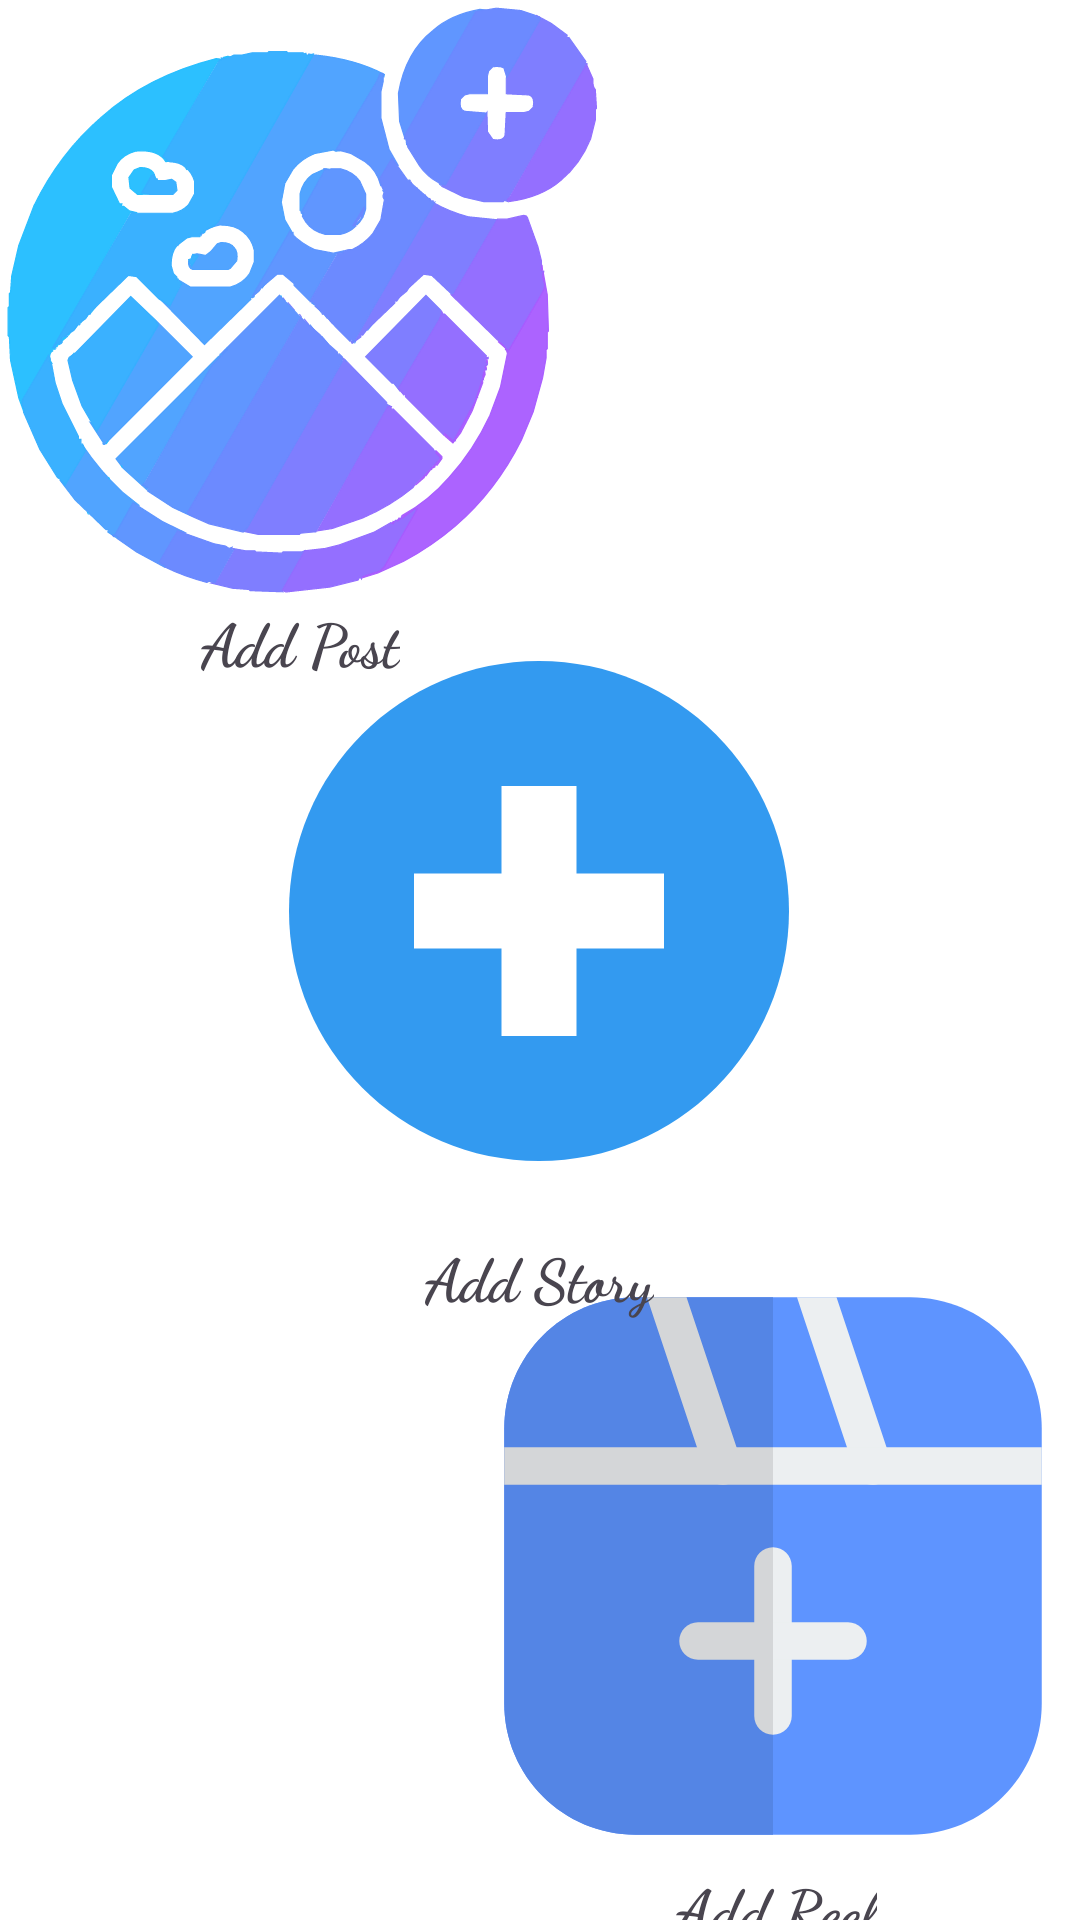

Produce the Android XML layout that renders to this screen, including the resource entries it uses.
<!-- AndroidManifest.xml: application theme Theme.SessionExample -->
<!-- res/layout/fragment_add_post.xml -->
<?xml version="1.0" encoding="utf-8"?>
<androidx.constraintlayout.widget.ConstraintLayout xmlns:android="http://schemas.android.com/apk/res/android"
    xmlns:app="http://schemas.android.com/apk/res-auto"
    xmlns:tools="http://schemas.android.com/tools"
    android:id="@+id/frameLayout"
    android:layout_width="match_parent"
    android:layout_height="match_parent"
    android:background="#FFFFFF">

    <ImageView
        android:id="@+id/addPost"
        android:layout_width="200dp"
        android:layout_height="200dp"
        app:layout_constraintStart_toStartOf="parent"
        app:layout_constraintTop_toTopOf="parent"
        app:srcCompat="@drawable/add_post" />

    <ImageView
        android:id="@+id/addReel"
        android:layout_width="200dp"
        android:layout_height="200dp"
        app:layout_constraintBottom_toBottomOf="parent"
        app:layout_constraintEnd_toEndOf="parent"
        app:layout_constraintHorizontal_bias="0.985"
        app:layout_constraintStart_toStartOf="parent"
        app:layout_constraintTop_toBottomOf="@+id/addStory"
        app:srcCompat="@drawable/add_instagram_reel" />

    <ImageView
        android:id="@+id/addStory"
        android:layout_width="200dp"
        android:layout_height="200dp"
        app:layout_constraintBottom_toBottomOf="parent"
        app:layout_constraintEnd_toEndOf="parent"
        app:layout_constraintHorizontal_bias="0.497"
        app:layout_constraintStart_toStartOf="parent"
        app:layout_constraintTop_toTopOf="parent"
        app:layout_constraintVertical_bias="0.463"
        app:srcCompat="@drawable/story_plus" />

    <TextView
        android:id="@+id/textView3"
        android:layout_width="wrap_content"
        android:layout_height="wrap_content"
        android:fontFamily="cursive"
        android:text="Add Post"
        android:textSize="20sp"
        android:textStyle="bold"
        app:layout_constraintEnd_toEndOf="@+id/addPost"
        app:layout_constraintStart_toStartOf="@+id/addPost"
        app:layout_constraintTop_toBottomOf="@+id/addPost" />

    <TextView
        android:id="@+id/textView4"
        android:layout_width="wrap_content"
        android:layout_height="wrap_content"
        android:fontFamily="cursive"
        android:text="Add Reel"
        android:textSize="20sp"
        android:textStyle="bold"
        app:layout_constraintEnd_toEndOf="parent"
        app:layout_constraintStart_toStartOf="@+id/addReel"
        app:layout_constraintTop_toBottomOf="@+id/addReel" />

    <TextView
        android:id="@+id/textView5"
        android:layout_width="wrap_content"
        android:layout_height="wrap_content"
        android:layout_marginTop="8dp"
        android:fontFamily="cursive"
        android:text="Add Story"
        android:textSize="20sp"
        android:textStyle="bold"
        app:layout_constraintEnd_toEndOf="@+id/addStory"
        app:layout_constraintStart_toStartOf="@+id/addStory"
        app:layout_constraintTop_toBottomOf="@+id/addStory" />
</androidx.constraintlayout.widget.ConstraintLayout>
<!-- resources referenced by this layout -->
<resources>
  <!-- drawable add_instagram_reel: vector/xml drawable (drawable, 2469 chars, omitted) -->
  <!-- drawable add_post: vector/xml drawable (drawable, 27286 chars, omitted) -->
  <!-- drawable story_plus (drawable) -->
  <?xml version="1.0" encoding="utf-8"?>
  <vector xmlns:android="http://schemas.android.com/apk/res/android"
      android:width="40dp"
      android:height="40dp"
      android:viewportWidth="256"
      android:viewportHeight="256">
  
      <group
          android:scaleX="5.33333"
          android:scaleY="5.33333">
          <path
              android:fillColor="#339af0"
              android:strokeWidth="1"
              android:strokeMiterLimit="10"
              android:pathData="M44,24c0,11.045 -8.955,20 -20,20c-11.045,0 -20,-8.955 -20,-20c0,-11.045 8.955,-20 20,-20c11.045,0 20,8.955 20,20z" />
          <path
              android:fillColor="#ffffff"
              android:strokeWidth="1"
              android:strokeMiterLimit="10"
              android:pathData="M21,14h6v20h-6z" />
          <path
              android:fillColor="#ffffff"
              android:strokeWidth="1"
              android:strokeMiterLimit="10"
              android:pathData="M14,21h20v6h-20z" />
      </group>
  </vector>
  <style name="Theme.SessionExample" parent="Base.Theme.SessionExample" />
  <style name="Base.Theme.SessionExample" parent="Theme.Material3.Light.NoActionBar">
          
          
      </style>
</resources>
